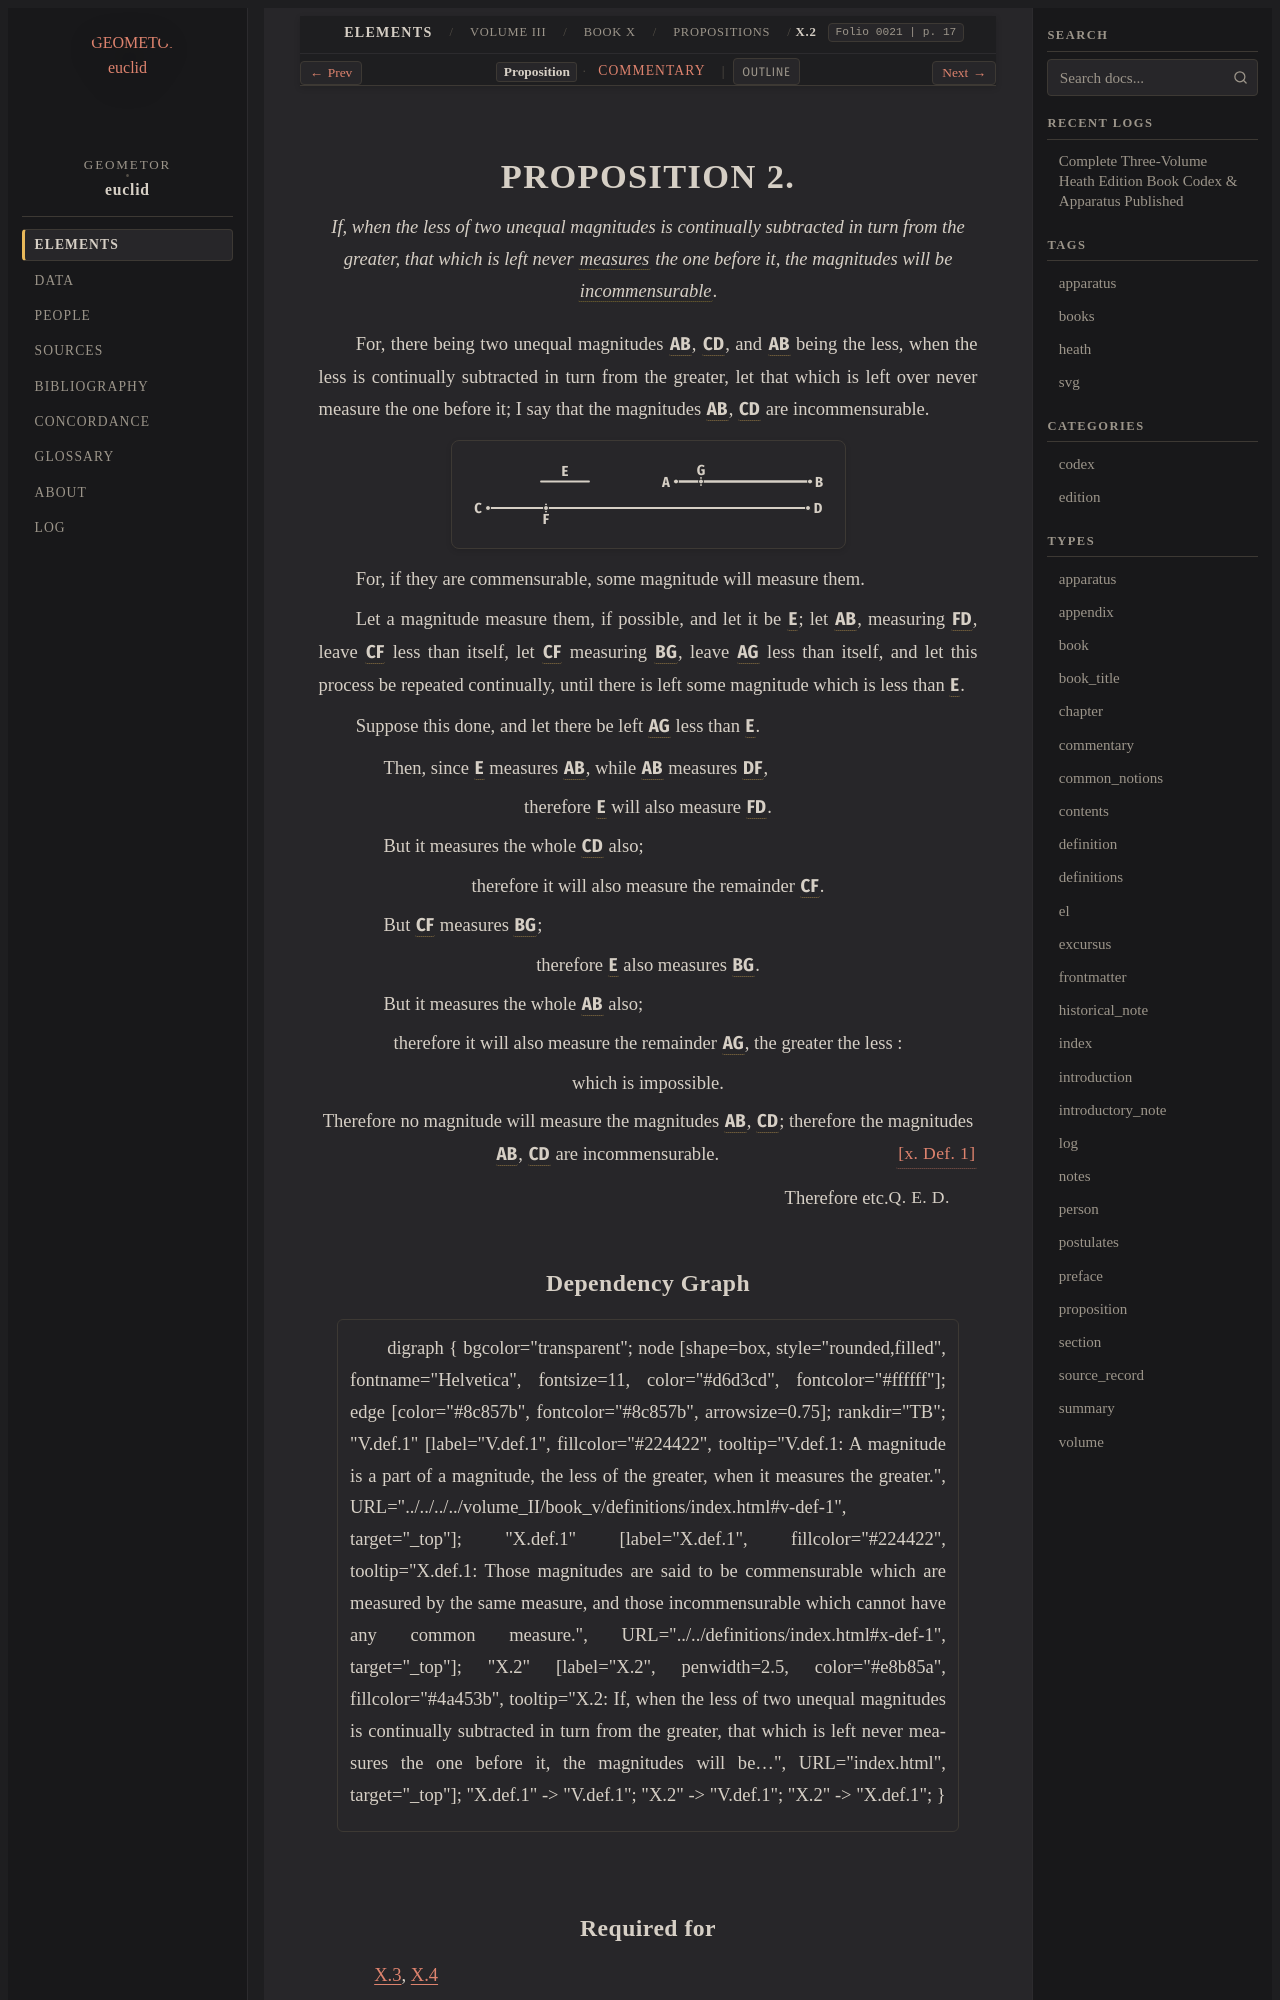

repository: geometor/euclid · page: heath/volume_III/book_x/propositions/002/index.html · generator: sphinx

:canonical_id: X.2
:volume: III
:book: X
:proposition: 2
:type: proposition
:title: Proposition X.2
:folios: 0021
:folio: 0021
:page: 17
:pages: 17
:dependencies: V.def.1, X.def.1

.. _X.2:

.. _folio-iii-0021:

.. folio:: 0021
   :page: 17

PROPOSITION 2.
==============

.. enunciation::

   If, when the less of two unequal magnitudes is continually subtracted in turn from the greater, that which is left never :term:`measures <part-aliquot>` the one before it, the magnitudes will be :term:`incommensurable <incommensurable>`.

For, there being two unequal magnitudes :g:`AB <0021.g1:/ A B />`, :g:`CD <0021.g1:/ C D />`, and :g:`AB <0021.g1:/ A B />` being the less, when the less is continually subtracted in turn from the greater, let that which is left over never measure the one before it; I say that the magnitudes :g:`AB <0021.g1:/ A B />`, :g:`CD <0021.g1:/ C D />` are incommensurable.

.. picture:: 0021.g1.svg
   :alt: Book X, Proposition 2

For, if they are commensurable, some magnitude will measure them.

Let a magnitude measure them, if possible, and let it be :g:`E <0021.g1:E>`; let :g:`AB <0021.g1:/ A B />`, measuring :g:`FD <0021.g1:/ F D />`, leave :g:`CF <0021.g1:/ C F />` less than itself, let :g:`CF <0021.g1:/ C F />` measuring :g:`BG <0021.g1:/ B G />`, leave :g:`AG <0021.g1:/ A G />` less than itself, and let this process be repeated continually, until there is left some magnitude which is less than :g:`E <0021.g1:E>`.

Suppose this done, and let there be left :g:`AG <0021.g1:/ A G />` less than :g:`E <0021.g1:E>`.

.. subclause::

   Then, since :g:`E <0021.g1:E>` measures :g:`AB <0021.g1:/ A B />`, while :g:`AB <0021.g1:/ A B />` measures :g:`DF <0021.g1:/ D F />`,

.. assertion::

   therefore :g:`E <0021.g1:E>` will also measure :g:`FD <0021.g1:/ F D />`.

.. subclause::

   But it measures the whole :g:`CD <0021.g1:/ C D />` also;

.. assertion::

   therefore it will also measure the remainder :g:`CF <0021.g1:/ C F />`.

.. subclause::

   But :g:`CF <0021.g1:/ C F />` measures :g:`BG <0021.g1:/ B G />`;

.. assertion::

   therefore :g:`E <0021.g1:E>` also measures :g:`BG <0021.g1:/ B G />`.

.. subclause::

   But it measures the whole :g:`AB <0021.g1:/ A B />` also;

.. assertion::

   therefore it will also measure the remainder :g:`AG <0021.g1:/ A G />`, the greater the less :

.. assertion::

   which is impossible.

.. assertion::

   Therefore no magnitude will measure the magnitudes :g:`AB <0021.g1:/ A B />`, :g:`CD <0021.g1:/ C D />`; therefore the magnitudes :g:`AB <0021.g1:/ A B />`, :g:`CD <0021.g1:/ C D />` are incommensurable. :just:`[x. Def. 1] <X.def.1>`

.. qed::

   Therefore etc. :just:`Q. E. D.`
